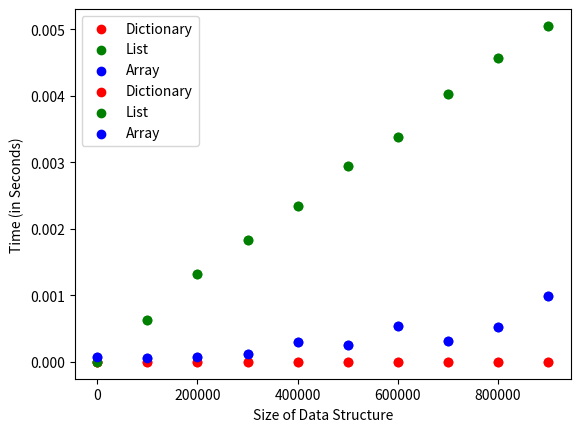

This figure's Python source:
import time
import numpy as np
import matplotlib.pylab as plt #Typically matplotlib.pylab is imported as plt (shortened name)
%matplotlib inline 

import sys
sys.path

def measureTime_In(obj):
    startTime=time.time()
    -1 in obj
    endTime=time.time()
    return endTime-startTime

# sizes
sizes=range(0,1000000,100000)

inDict=[] #Will be saving times for dictionaries
for s in sizes: #for each size
    d={} #create an empty dictionary
    for x in range(s):
        d[x]=x #fill the dictionary
    inDict.append(measureTime_In(d))

inList=[] #Will be saving times for lists
for s in sizes: #for each size
    l=list(range(s)) #create a list
    inList.append(measureTime_In(l))

inArray=[] #Will be saving times for arrays
for s in sizes: #for each size
    a=np.arange(s) #create an array
    inArray.append(measureTime_In(a))

ds = [inDict,inList,inArray] #these are times that will be displayed
labs = ['Dictionary','List','Array'] #labels
colors = ['red','green','blue'] #colors

#create the three scatter plots with a loop
for i,lab in enumerate(labs):
        plt.scatter(sizes, ds[i],color=colors[i], label=labs[i])

plt.legend(loc='upper left')
plt.xlabel('Size of Data Structure')
plt.ylabel('Time (in Seconds)')
plt.show()

ds = [inDict,inList,inArray] #these are times that will be displayed
labs = ['Dictionary','List','Array'] #labels
colors = ['red','green','blue'] #colors

#create the three scatter plots with a loop
for i,lab in enumerate(labs):
        plt.scatter(sizes, ds[i],color=colors[i], label=labs[i])

plt.legend(loc='upper left')
plt.xlabel('Size of Data Structure')
plt.ylabel('Time (in Seconds)')

plt.savefig('output_files\\Figure.pdf',format='pdf') #figure will be saved into output_files folder

